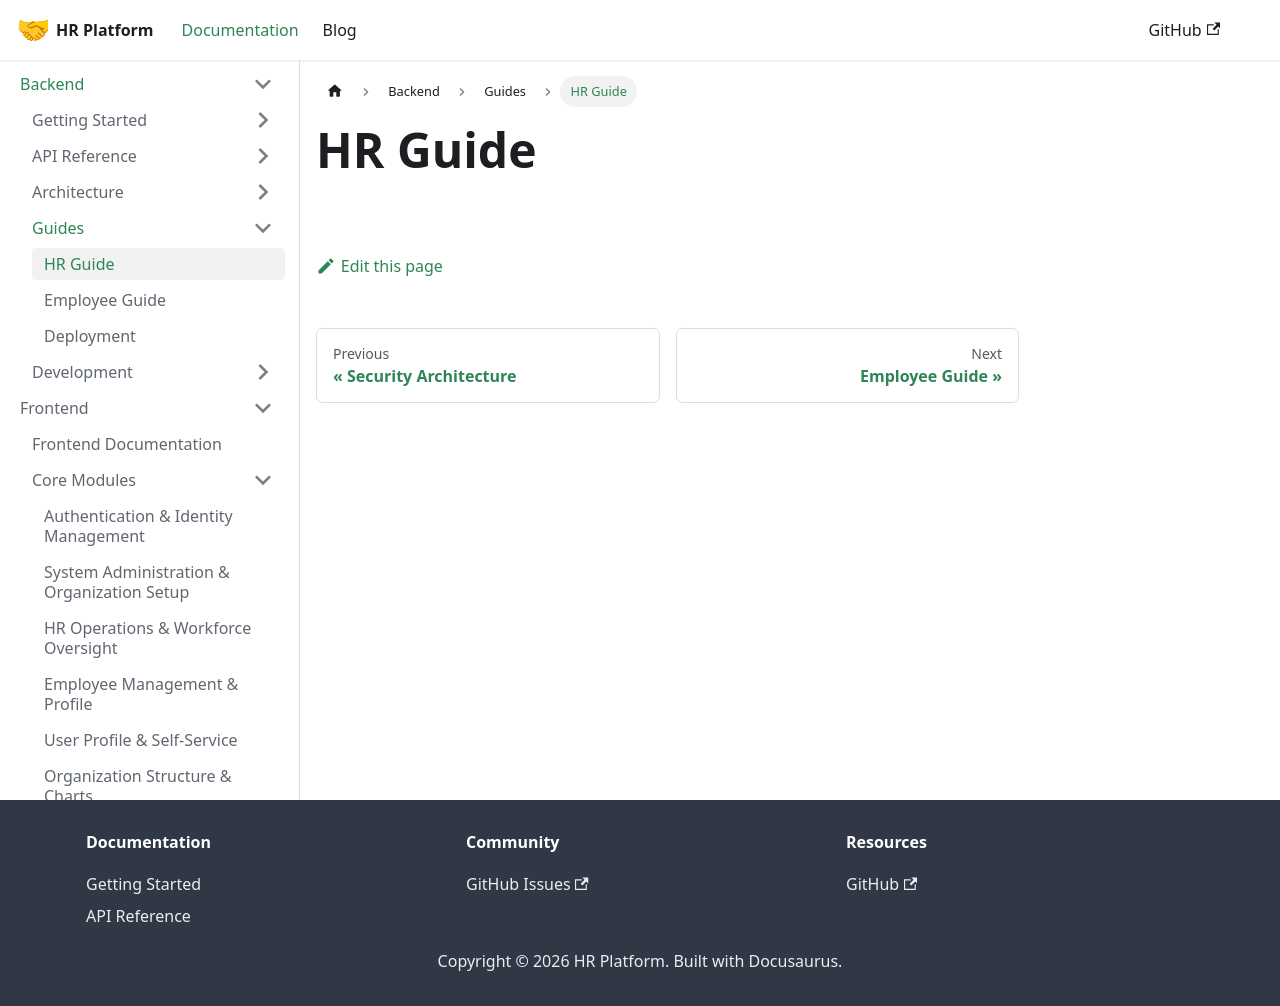

repository: LocalhostLegends/documentation · page: docs/backend/guides/hr-guide/index.html · generator: docusaurus

# HR Guide
